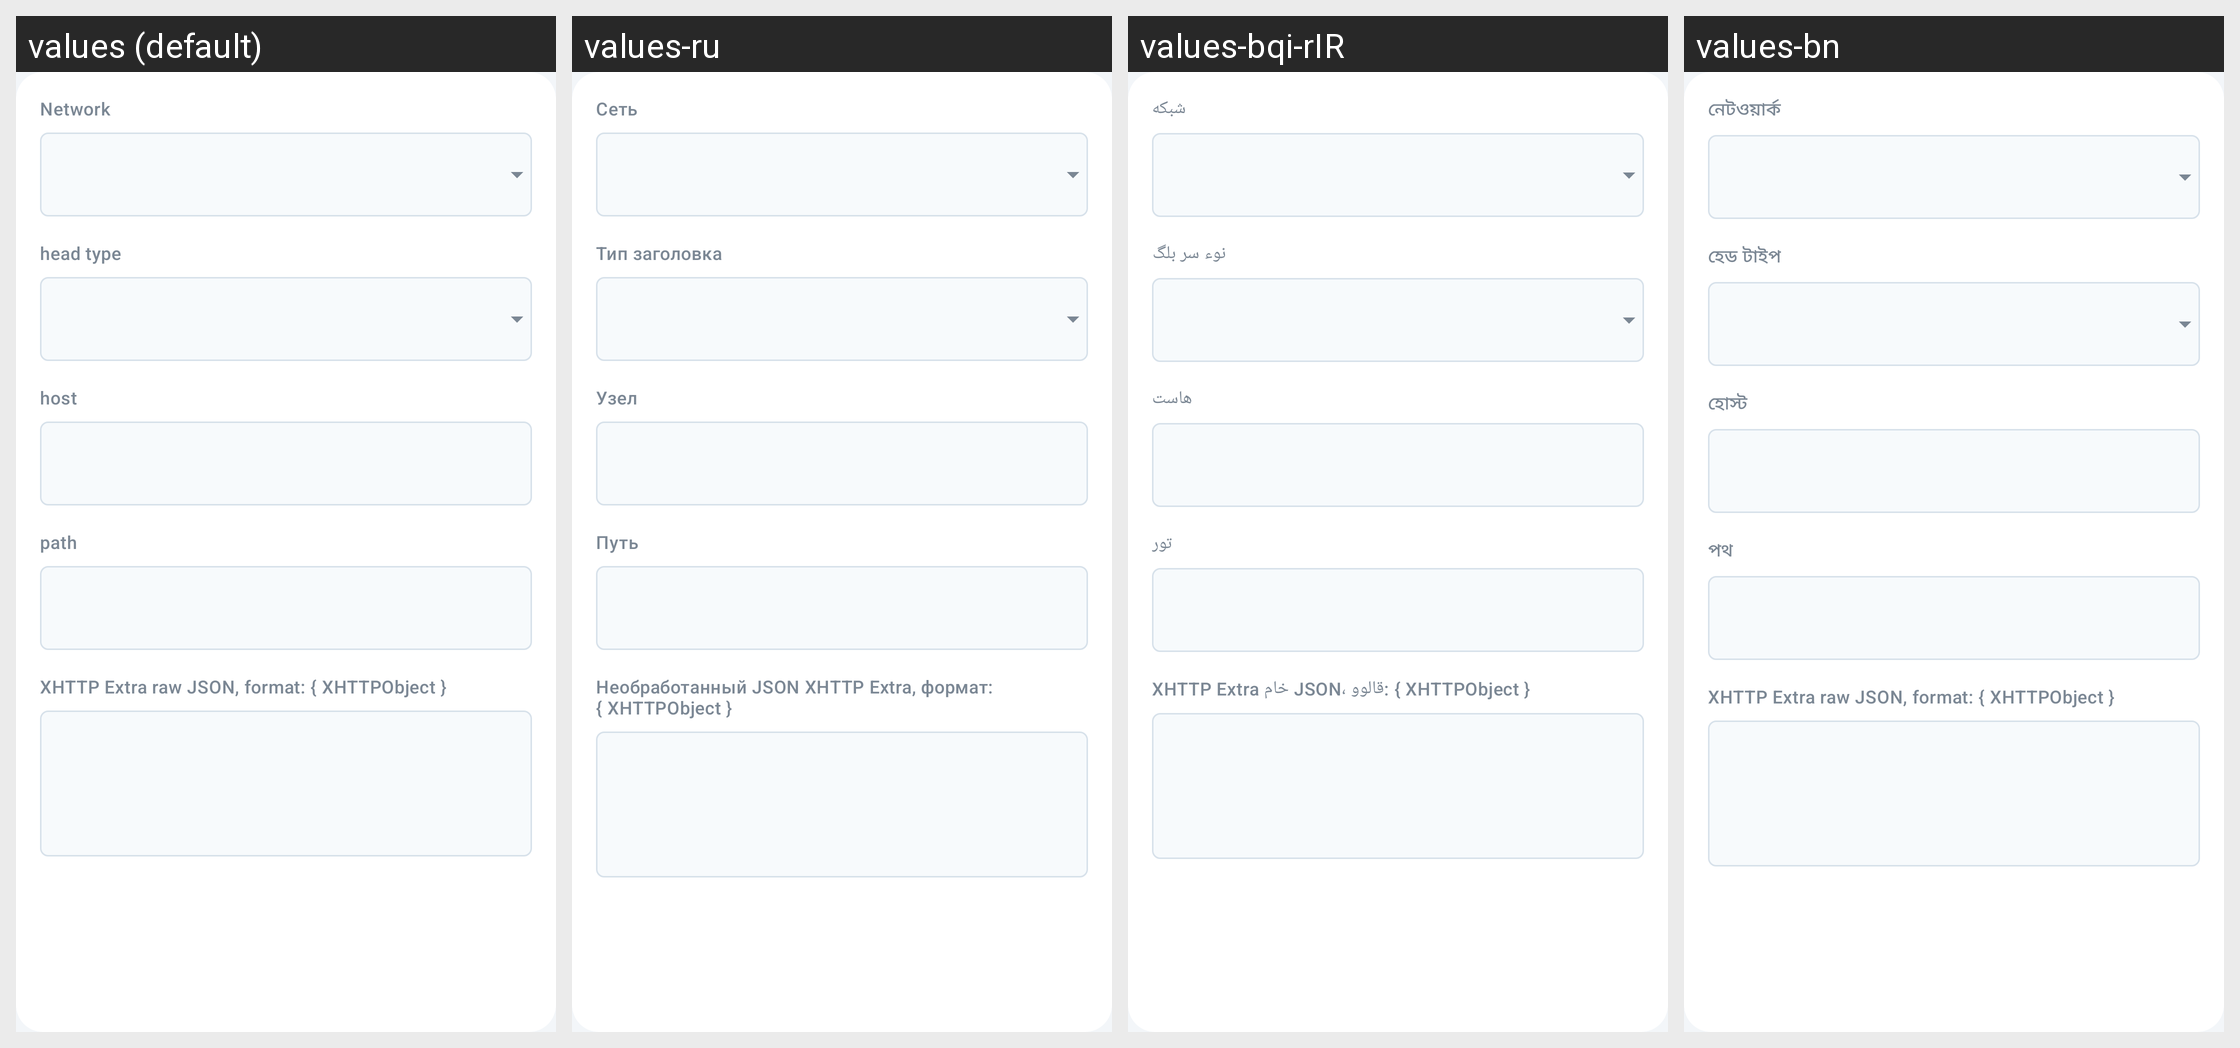

The same Android screen rendered under several of its app's locales, left to right. List the strings drawn on it with the default value and each locale's translation.
Android screen res/layout/layout_transport.xml rendered under 4 locales, left to right: values (default), values-ru, values-bqi-rIR, values-bn. Device: Nexus 5 (rendered at 1080×1920; each locale shown at half size, 540×960, under a caption strip naming it); theme AppThemeDayNight.NoActionBar.
Other locales in the repository, not shown: values-ar, values-fa, values-vi, values-zh-rCN, values-zh-rTW.
Strings drawn on this screen, with the default value and each locale's value (text and hints the layout hard-codes, and strings that could not be matched under every locale, appear in the picture but are not listed):

server_lab_network
  values: Network
  values-ru: Сеть
  values-bqi-rIR: شبکه
  values-bn: নেটওয়ার্ক

server_lab_head_type
  values: head type
  values-ru: Тип заголовка
  values-bqi-rIR: نوء سر بلگ
  values-bn: হেড টাইপ

server_lab_request_host
  values: host
  values-ru: Узел
  values-bqi-rIR: هاست
  values-bn: হোস্ট

server_lab_path
  values: path
  values-ru: Путь
  values-bqi-rIR: تور
  values-bn: পথ

server_lab_xhttp_extra
  values: XHTTP Extra raw JSON, format: { XHTTPObject }
  values-ru: Необработанный JSON XHTTP Extra, формат: { XHTTPObject }
  values-bqi-rIR: XHTTP Extra خام JSON، قالوو: { XHTTPObject }
  values-bn: XHTTP Extra raw JSON, format: { XHTTPObject }
